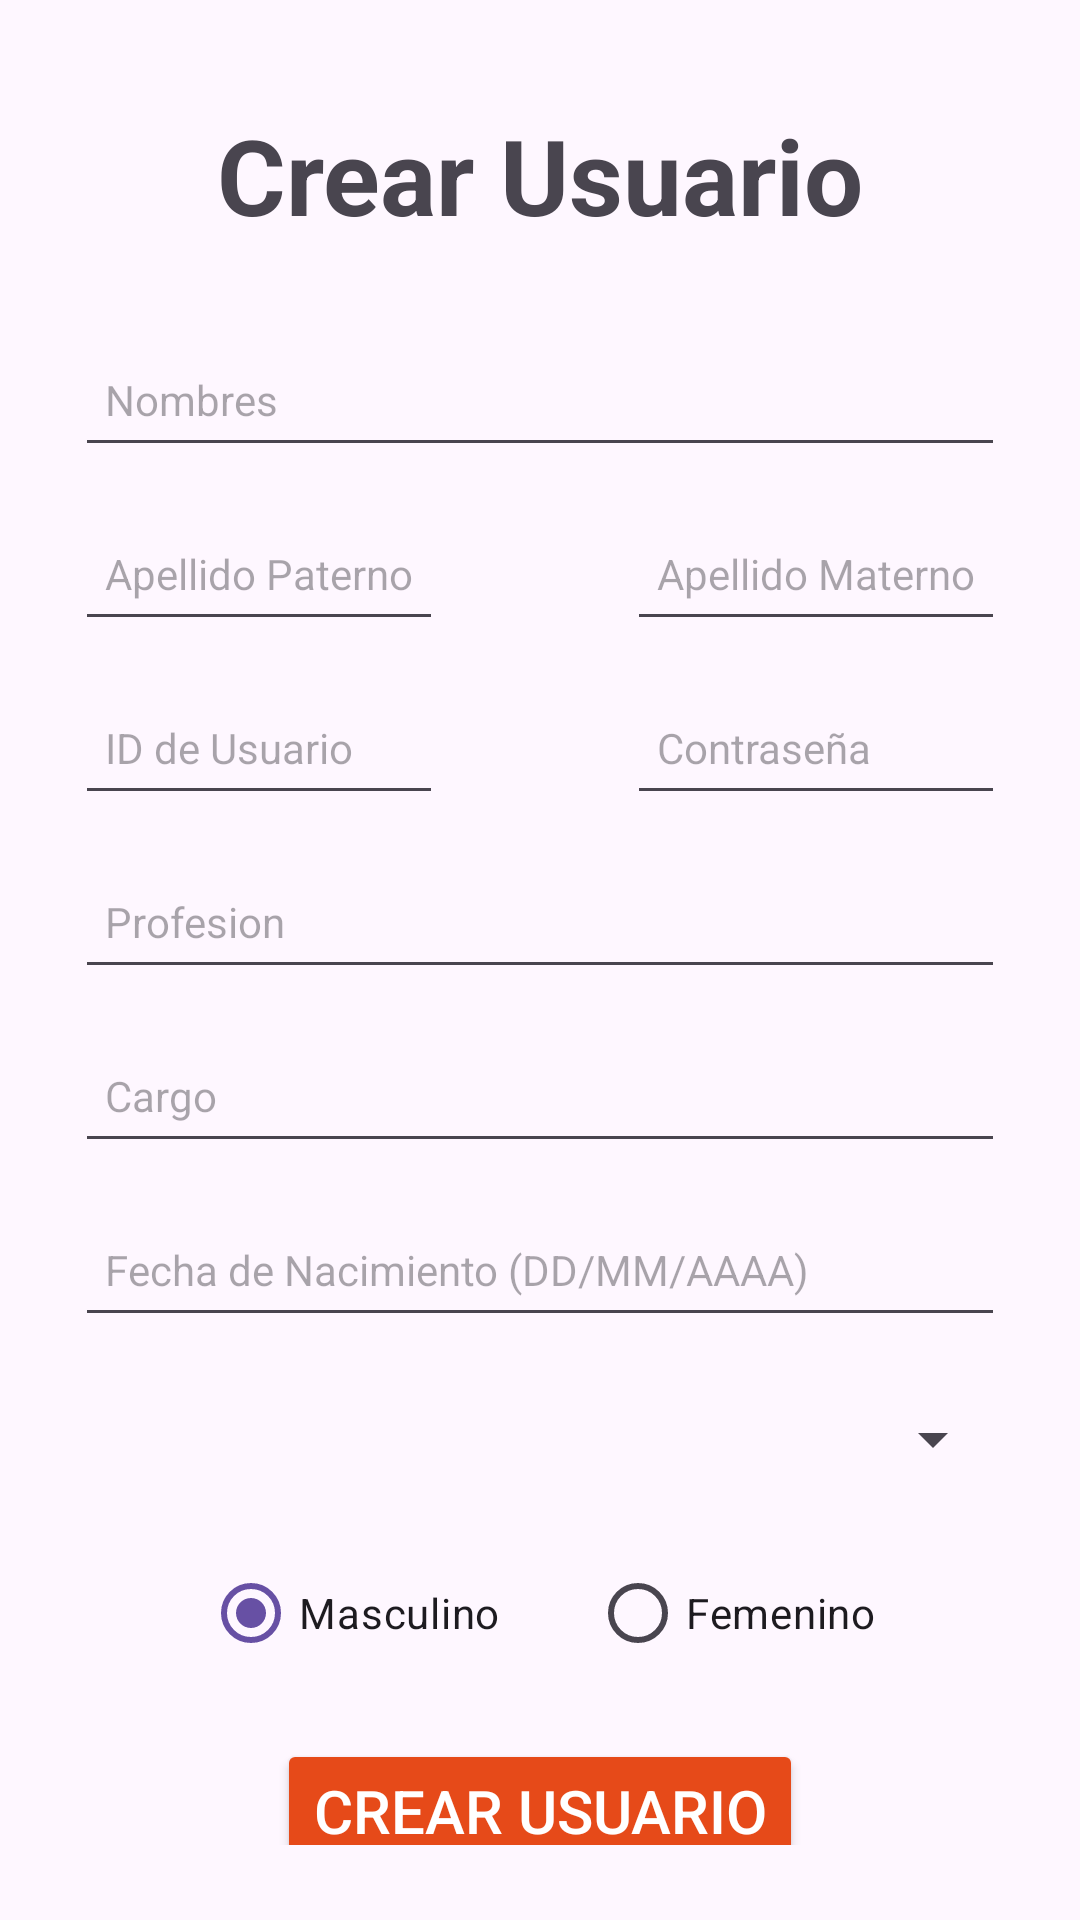

Layout XML and referenced resources for this Android screen:
<!-- AndroidManifest.xml: application theme Theme.LaborBuddy -->
<!-- res/layout/activity_crear_usuario.xml -->
<?xml version="1.0" encoding="utf-8"?>
<ScrollView xmlns:android="http://schemas.android.com/apk/res/android"
    xmlns:app="http://schemas.android.com/apk/res-auto"
    xmlns:tools="http://schemas.android.com/tools"
    android:layout_width="match_parent"
    android:layout_height="match_parent"
    android:padding="25dp"
    tools:context=".secciones.panel.usuarios.CrearUsuario">

    <androidx.constraintlayout.widget.ConstraintLayout
        android:layout_width="match_parent"
        android:layout_height="wrap_content">

        
        <TextView
            android:id="@+id/titulo"
            android:layout_width="match_parent"
            android:layout_height="wrap_content"
            android:gravity="center_horizontal"
            android:padding="10dp"
            android:text="Crear Usuario"
            android:textSize="35sp"
            android:textStyle="bold"
            app:layout_constraintEnd_toEndOf="parent"
            app:layout_constraintStart_toStartOf="parent"
            app:layout_constraintTop_toTopOf="parent" />

        
        <EditText
            android:id="@+id/editTextNombre"
            android:layout_width="0dp"
            android:layout_height="wrap_content"
            android:layout_marginTop="16dp"
            android:textSize="14sp"
            android:hint="Nombres"
            android:imeOptions="actionNext"
            android:inputType="textPersonName"
            android:maxLength="30"
            android:minHeight="48dp"
            android:paddingHorizontal="10dp"
            app:layout_constraintEnd_toEndOf="parent"
            app:layout_constraintStart_toStartOf="parent"
            app:layout_constraintTop_toBottomOf="@+id/titulo" />

        
        <EditText
            android:id="@+id/editTextApellidoPaterno"
            android:layout_width="0dp"
            android:layout_height="wrap_content"
            android:layout_marginTop="10dp"
            android:textSize="14sp"
            android:imeOptions="actionNext"
            android:hint="Apellido Paterno"
            android:inputType="textPersonName"
            android:maxLength="15"
            android:minHeight="48dp"
            android:paddingHorizontal="10dp"
            app:layout_constraintStart_toStartOf="parent"
            app:layout_constraintTop_toBottomOf="@+id/editTextNombre" />

        
        <EditText
            android:id="@+id/editTextApellidoMaterno"
            android:layout_width="0dp"
            android:layout_height="wrap_content"
            android:hint="Apellido Materno"
            android:inputType="textPersonName"
            android:textSize="14sp"
            android:imeOptions="actionNext"
            android:maxLength="15"
            android:minHeight="48dp"
            android:paddingHorizontal="10dp"
            app:layout_constraintEnd_toEndOf="parent"
            app:layout_constraintTop_toTopOf="@+id/editTextApellidoPaterno" />

        
        <EditText
            android:id="@+id/editTextIdUsuario"
            android:layout_width="0dp"
            android:layout_height="wrap_content"
            android:layout_marginTop="10dp"
            android:textSize="14sp"
            android:hint="ID de Usuario"
            android:inputType="text"
            android:maxLength="6"
            android:minHeight="48dp"

            android:imeOptions="actionNext"
            android:paddingHorizontal="10dp"
            app:layout_constraintEnd_toEndOf="@+id/editTextApellidoPaterno"
            app:layout_constraintStart_toStartOf="parent"
            app:layout_constraintTop_toBottomOf="@+id/editTextApellidoPaterno" />

        
        <EditText
            android:id="@+id/editTextContrasena"
            android:layout_width="0dp"
            android:layout_height="wrap_content"
            android:hint="Contraseña"
            android:inputType="text"
            android:textSize="14sp"
            android:maxLength="8"
            android:minHeight="48dp"
            android:paddingHorizontal="10dp"
            app:layout_constraintEnd_toEndOf="parent"
            android:imeOptions="actionNext"
            app:layout_constraintStart_toStartOf="@+id/editTextApellidoMaterno"
            app:layout_constraintTop_toBottomOf="@+id/editTextApellidoMaterno"
            app:layout_constraintTop_toTopOf="@+id/editTextIdUsuario" />

        
        <EditText
            android:id="@+id/editTextEspecialidad"
            android:layout_width="0dp"
            android:layout_height="wrap_content"
            android:layout_marginTop="10dp"
            android:hint="Profesion"
            android:textSize="14sp"
            android:inputType="text"
            android:maxLength="30"
            android:minHeight="48dp"
            android:imeOptions="actionNext"
            android:paddingHorizontal="10dp"
            app:layout_constraintEnd_toEndOf="parent"
            app:layout_constraintStart_toStartOf="parent"
            app:layout_constraintTop_toBottomOf="@+id/editTextContrasena" />

        
        <EditText
            android:id="@+id/editTextCargo"
            android:layout_width="0dp"
            android:layout_height="wrap_content"
            android:layout_marginTop="10dp"
            android:imeOptions="actionNext"
            android:hint="Cargo"
            android:inputType="text"
            android:textSize="14sp"
            android:maxLength="30"
            android:minHeight="48dp"
            android:paddingHorizontal="10dp"
            app:layout_constraintEnd_toEndOf="parent"
            app:layout_constraintStart_toStartOf="parent"
            app:layout_constraintTop_toBottomOf="@+id/editTextEspecialidad" />

        
        <EditText
            android:id="@+id/editTextFechaNacimiento"
            android:layout_width="0dp"
            android:layout_height="wrap_content"
            android:layout_marginTop="10dp"
            android:hint="Fecha de Nacimiento (DD/MM/AAAA)"
            android:inputType="date"
            android:imeOptions="actionNext"
            android:minHeight="48dp"
            android:paddingHorizontal="10dp"
            android:textSize="14sp"
            app:layout_constraintEnd_toEndOf="parent"
            app:layout_constraintStart_toStartOf="parent"
            app:layout_constraintTop_toBottomOf="@+id/editTextCargo" />

        
        <Spinner
            android:id="@+id/spinnerRol"
            android:layout_width="0dp"
            android:layout_height="wrap_content"
            android:layout_marginTop="10dp"
            android:textSize="14sp"
            android:imeOptions="actionNext"
            android:minHeight="48dp"
            app:layout_constraintEnd_toEndOf="parent"
            app:layout_constraintStart_toStartOf="parent"
            app:layout_constraintTop_toBottomOf="@+id/editTextFechaNacimiento" />

        
        <RadioGroup
            android:id="@+id/radioGroupSexo"
            android:layout_width="0dp"
            android:layout_height="wrap_content"
            android:layout_marginTop="10dp"
            android:paddingHorizontal="10dp"
            android:orientation="horizontal"
            android:textSize="14sp"
            android:gravity="center_horizontal"
            android:imeOptions="actionNext"
            app:layout_constraintTop_toBottomOf="@+id/spinnerRol"
            app:layout_constraintStart_toStartOf="parent"
            app:layout_constraintEnd_toEndOf="parent">

            <RadioButton
                android:id="@+id/radioButtonMasculino"
                android:layout_width="wrap_content"
                android:layout_height="wrap_content"
                android:layout_marginEnd="30dp"
                android:text="Masculino"
                android:checked="true" />

            <RadioButton
                android:id="@+id/radioButtonFemenino"
                android:layout_width="wrap_content"
                android:layout_height="wrap_content"
                android:text="Femenino" />
        </RadioGroup>

        
        <Button
            android:id="@+id/buttonCrearUsuario"
            android:layout_width="wrap_content"
            android:layout_height="wrap_content"
            android:text="Crear Usuario"
            android:backgroundTint="@color/narajanda_h"
            android:textSize="20dp"
            android:textColor="@color/white"
            app:layout_constraintTop_toBottomOf="@+id/radioGroupSexo"
            app:layout_constraintStart_toStartOf="parent"
            app:layout_constraintEnd_toEndOf="parent"
            android:layout_marginTop="18dp" />

    </androidx.constraintlayout.widget.ConstraintLayout>
</ScrollView>
<!-- resources referenced by this layout -->
<resources>
  <color name="narajanda_h">#E64A19</color>
  <color name="white">#FFFFFFFF</color>
  <style name="Theme.LaborBuddy" parent="Base.Theme.LaborBuddy" />
  <style name="Base.Theme.LaborBuddy" parent="Theme.Material3.DayNight.NoActionBar">
          
          
      </style>
</resources>
